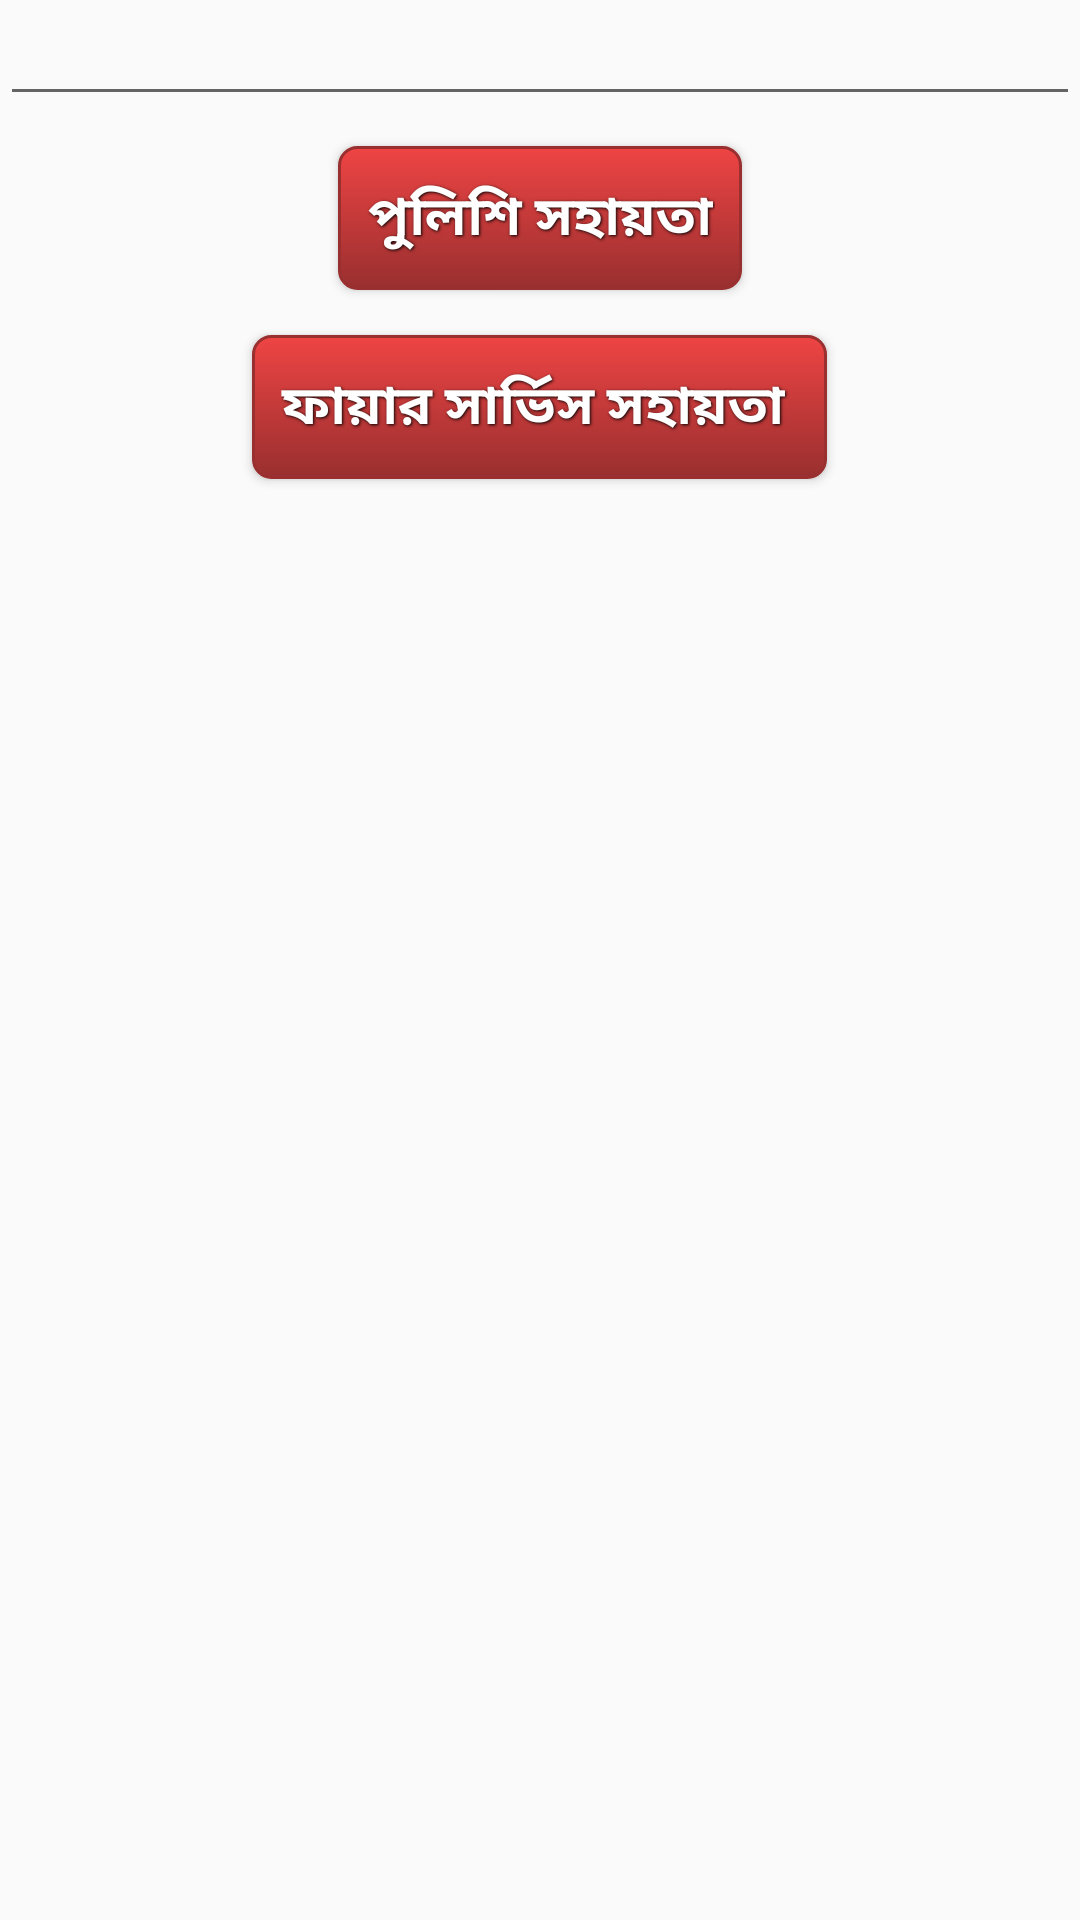

The Android layout XML behind this screen, and the referenced resources:
<!-- AndroidManifest.xml: application theme AppTheme -->
<!-- res/layout/activity_help_main.xml -->
<?xml version="1.0" encoding="utf-8"?>


<ScrollView xmlns:android="http://schemas.android.com/apk/res/android"
    xmlns:tools="http://schemas.android.com/tools"
     android:layout_width="match_parent"
    android:layout_height="match_parent">

    <LinearLayout android:layout_width="match_parent"
        android:layout_height="match_parent"
        tools:context="com.example.rahat_pdm.emergencyrescueandpolicehelperapp.HelpMain"
        android:orientation="vertical">


        <EditText
            android:layout_width="match_parent"
            android:layout_height="wrap_content"
            android:textSize="16dp"
            android:ems="10"
            android:id="@+id/clue_of_crime" />
        <Button
            android:layout_width="wrap_content"
            android:layout_height="wrap_content"
            android:text="পুলিশি সহায়তা"
            android:textSize="18dp"
            android:id="@+id/police"
            android:layout_margin="10dp"
            android:onClick="policeHelp"
            style="@style/button_text"
            android:background="@drawable/red_button"
            android:layout_gravity="center_horizontal" />


        <Button
            android:layout_width="wrap_content"
            android:layout_height="wrap_content"
            android:layout_margin="5dp"
            android:text="ফায়ার সার্ভিস সহায়তা "
            android:textSize="18dp"
            android:id="@+id/firebutton"
            android:onClick="fireServiceHelp"
            style="@style/button_text"
            android:background="@drawable/red_button"
            android:layout_gravity="center_horizontal" />


    </LinearLayout>
</ScrollView>
<!-- resources referenced by this layout -->
<resources>
  <!-- drawable red_button (drawable) -->
  <?xml version="1.0" encoding="utf-8"?>
  <selector xmlns:android="http://schemas.android.com/apk/res/android">
  
      <item android:state_pressed="true" >
          <shape>
              <solid
                  android:color="#ef4444" />
              <stroke
                  android:width="1dp"
                  android:color="#992f2f" />
              <corners
                  android:radius="6dp" />
              <padding
                  android:left="10dp"
                  android:top="10dp"
                  android:right="10dp"
                  android:bottom="10dp" />
          </shape>
      </item>
      <item>
          <shape>
              <gradient
                  android:startColor="#ef4444"
                  android:endColor="#992f2f"
                  android:angle="270" />
              <stroke
                  android:width="1dp"
                  android:color="#992f2f" />
              <corners
                  android:radius="6dp" />
              <padding
                  android:left="10dp"
                  android:top="10dp"
                  android:right="10dp"
                  android:bottom="10dp" />
          </shape>
      </item>
  
  </selector>
  <style name="button_text">
              <item name="android:layout_width">fill_parent</item>
              <item name="android:layout_height">wrap_content</item>
              <item name="android:textColor">#ffffff</item>
              <item name="android:gravity">center</item>
              <item name="android:layout_margin">3dp</item>
              <item name="android:textSize">30dp</item>
              <item name="android:textStyle">bold</item>
              <item name="android:background">#ef4444</item>
              <item name="android:shadowColor">#000000</item>
              <item name="android:shadowDx">1</item>
              <item name="android:shadowDy">1</item>
              <item name="android:shadowRadius">2</item>
              <item name="android:shape">rectangle</item>
          </style>
  <style name="AppTheme" parent="Theme.AppCompat.Light.DarkActionBar">
          
          <item name="colorPrimary">@color/colorPrimary</item>
          <item name="colorPrimaryDark">@color/colorPrimaryDark</item>
          <item name="colorAccent">@color/colorAccent</item>
      </style>
  <!-- not gathered from this repository: default colours our renderer supplied (Android Studio template values) -->
  <color name="colorPrimary">#FF6200EE</color>
  <color name="colorPrimaryDark">#FF3700B3</color>
  <color name="colorAccent">#FF03DAC5</color>
</resources>
